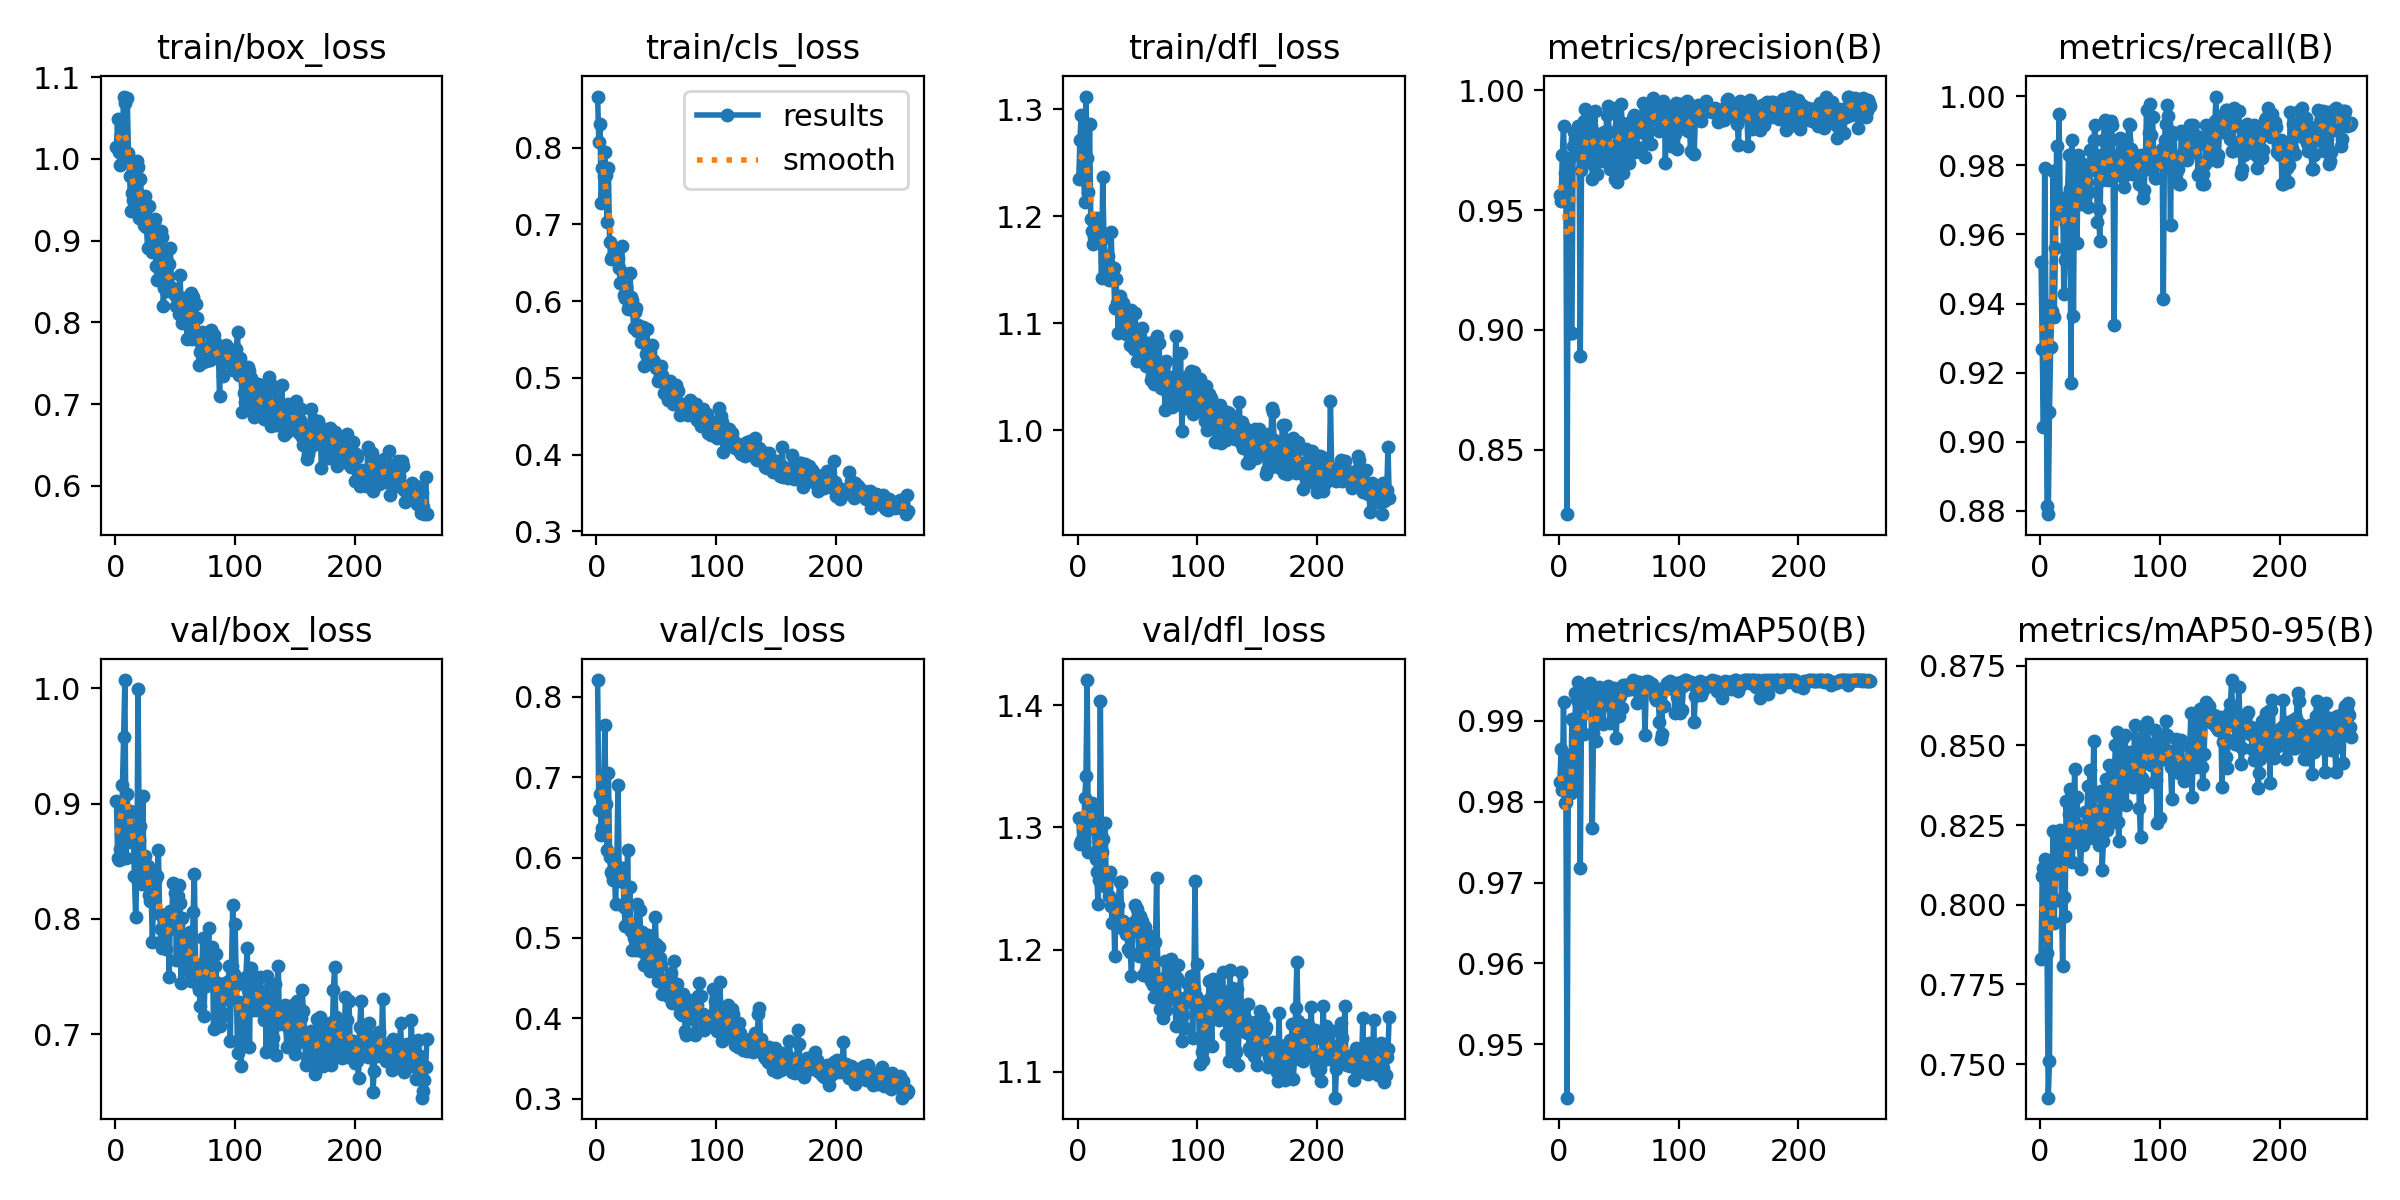

The file beside this chart, header and first rows:
epoch, train/box_loss, train/cls_loss, train/dfl_loss, metrics/precision(B), metrics/recall(B), metrics/mAP50(B), metrics/mAP50-95(B), val/box_loss, val/cls_loss, val/dfl_loss, lr/pg0, lr/pg1, lr/pg2
1, 1.014, 0.8665, 1.235, 0.9564, 0.9521, 0.9824, 0.7831, 0.9026, 0.8208, 1.308, 0.0001333, 0.0001333, 0.0001333
2, 1.05, 0.8077, 1.272, 0.9539, 0.9269, 0.9865, 0.809, 0.8529, 0.6587, 1.287, 0.0002772, 0.0002772, 0.0002772
3, 1.009, 0.8308, 1.295, 0.9729, 0.9043, 0.9814, 0.8115, 0.8515, 0.6796, 1.289, 0.0004205, 0.0004205, 0.0004205
4, 0.9931, 0.7276, 1.235, 0.985, 0.9793, 0.9923, 0.8144, 0.8603, 0.6286, 1.289, 0.0005632, 0.0005632, 0.0005632
5, 1.039, 0.7731, 1.24, 0.9653, 0.9396, 0.9798, 0.8069, 0.8517, 0.6374, 1.288, 0.0007054, 0.0007054, 0.0007054
6, 1.029, 0.7634, 1.213, 0.9619, 0.8815, 0.9799, 0.7848, 0.9166, 0.6716, 1.324, 0.000847, 0.000847, 0.000847
7, 1.076, 0.7937, 1.312, 0.8231, 0.8791, 0.9434, 0.7395, 0.9581, 0.7644, 1.342, 0.000988, 0.000988, 0.000988
8, 1.069, 0.764, 1.255, 0.9707, 0.9086, 0.984, 0.7511, 1.007, 0.6666, 1.421, 0.001096, 0.001096, 0.001096
9, 1.005, 0.7036, 1.222, 0.9715, 0.9274, 0.9857, 0.8089, 0.8529, 0.6096, 1.28, 0.001093, 0.001093, 0.001093
10, 1.074, 0.7729, 1.287, 0.8985, 0.9378, 0.981, 0.8024, 0.9082, 0.7053, 1.317, 0.001091, 0.001091, 0.001091
11, 1.007, 0.6773, 1.198, 0.8987, 0.9784, 0.9902, 0.8233, 0.867, 0.6006, 1.299, 0.001089, 0.001089, 0.001089
12, 0.9795, 0.6553, 1.187, 0.9768, 0.936, 0.9901, 0.7942, 0.894, 0.5815, 1.32, 0.001087, 0.001087, 0.001087
13, 0.9369, 0.6569, 1.174, 0.9824, 0.9559, 0.9817, 0.8095, 0.8932, 0.5797, 1.313, 0.001085, 0.001085, 0.001085
14, 0.9585, 0.6581, 1.181, 0.9798, 0.9857, 0.9934, 0.8191, 0.8768, 0.5722, 1.302, 0.001082, 0.001082, 0.001082
15, 0.9495, 0.6602, 1.178, 0.9811, 0.9663, 0.9925, 0.8199, 0.8722, 0.5819, 1.274, 0.00108, 0.00108, 0.00108
16, 0.9817, 0.6583, 1.198, 0.9853, 0.9948, 0.9948, 0.8204, 0.8376, 0.5421, 1.264, 0.001078, 0.001078, 0.001078
17, 0.9422, 0.6663, 1.181, 0.975, 0.9678, 0.9937, 0.8234, 0.8014, 0.5901, 1.238, 0.001076, 0.001076, 0.001076
18, 0.9976, 0.656, 1.184, 0.8892, 0.9658, 0.9718, 0.8013, 0.8345, 0.6901, 1.257, 0.001074, 0.001074, 0.001074
19, 0.9901, 0.6428, 1.187, 0.9669, 0.9706, 0.9905, 0.7807, 0.9994, 0.5793, 1.403, 0.001071, 0.001071, 0.001071
20, 0.9277, 0.6239, 1.142, 0.9839, 0.9427, 0.9929, 0.8025, 0.8684, 0.571, 1.28, 0.001069, 0.001069, 0.001069
21, 0.9758, 0.6717, 1.236, 0.9871, 0.9526, 0.9883, 0.7965, 0.8809, 0.571, 1.291, 0.001067, 0.001067, 0.001067
22, 0.9515, 0.6361, 1.179, 0.9921, 0.9631, 0.9922, 0.8326, 0.8306, 0.5866, 1.254, 0.001065, 0.001065, 0.001065
23, 0.9342, 0.6074, 1.159, 0.97, 0.9709, 0.9925, 0.8163, 0.9064, 0.5382, 1.304, 0.001063, 0.001063, 0.001063
24, 0.9188, 0.6037, 1.149, 0.9851, 0.983, 0.993, 0.8286, 0.8381, 0.5155, 1.251, 0.00106, 0.00106, 0.00106
25, 0.955, 0.6185, 1.162, 0.9859, 0.9732, 0.9941, 0.8364, 0.8542, 0.5168, 1.258, 0.001058, 0.001058, 0.001058
26, 0.9169, 0.5899, 1.14, 0.9901, 0.9172, 0.9946, 0.8337, 0.8373, 0.6099, 1.244, 0.001056, 0.001056, 0.001056
27, 0.8915, 0.5942, 1.153, 0.985, 0.9873, 0.9921, 0.8134, 0.8462, 0.5168, 1.264, 0.001054, 0.001054, 0.001054
28, 0.9429, 0.6362, 1.185, 0.9631, 0.9364, 0.9767, 0.8223, 0.8208, 0.5632, 1.236, 0.001052, 0.001052, 0.001052
29, 0.9164, 0.6058, 1.148, 0.9694, 0.9774, 0.9885, 0.8427, 0.8157, 0.5086, 1.222, 0.001049, 0.001049, 0.001049
30, 0.9155, 0.6008, 1.151, 0.9912, 0.976, 0.9901, 0.8202, 0.8187, 0.4847, 1.238, 0.001047, 0.001047, 0.001047
31, 0.886, 0.5646, 1.114, 0.9801, 0.9576, 0.9874, 0.8339, 0.7801, 0.4994, 1.195, 0.001045, 0.001045, 0.001045
32, 0.9234, 0.5863, 1.141, 0.9649, 0.983, 0.9911, 0.8252, 0.8206, 0.5061, 1.226, 0.001043, 0.001043, 0.001043
33, 0.9267, 0.5914, 1.119, 0.9816, 0.9807, 0.9932, 0.8195, 0.8326, 0.4853, 1.232, 0.001041, 0.001041, 0.001041
34, 0.8691, 0.5609, 1.091, 0.9741, 0.9689, 0.9941, 0.8114, 0.8384, 0.5426, 1.236, 0.001038, 0.001038, 0.001038
35, 0.8517, 0.5688, 1.125, 0.9705, 0.9774, 0.994, 0.8229, 0.8374, 0.4981, 1.255, 0.001036, 0.001036, 0.001036
36, 0.9113, 0.5629, 1.093, 0.9741, 0.9804, 0.993, 0.8188, 0.8594, 0.5349, 1.255, 0.001034, 0.001034, 0.001034
37, 0.8827, 0.5462, 1.105, 0.9792, 0.9714, 0.9896, 0.8202, 0.8044, 0.5068, 1.218, 0.001032, 0.001032, 0.001032
38, 0.9118, 0.5478, 1.119, 0.9826, 0.9703, 0.9921, 0.8292, 0.7911, 0.5069, 1.223, 0.00103, 0.00103, 0.00103
39, 0.9041, 0.5658, 1.11, 0.975, 0.975, 0.9919, 0.8236, 0.7746, 0.4829, 1.219, 0.001027, 0.001027, 0.001027
40, 0.8195, 0.5155, 1.09, 0.9896, 0.9679, 0.9934, 0.8374, 0.7825, 0.4661, 1.212, 0.001025, 0.001025, 0.001025
41, 0.8418, 0.5313, 1.096, 0.9934, 0.9724, 0.9942, 0.8209, 0.8002, 0.4659, 1.22, 0.001023, 0.001023, 0.001023
42, 0.8572, 0.5634, 1.091, 0.9825, 0.9845, 0.9932, 0.8424, 0.774, 0.4742, 1.2, 0.001021, 0.001021, 0.001021
43, 0.8383, 0.5339, 1.099, 0.9671, 0.9786, 0.9896, 0.8215, 0.796, 0.5031, 1.216, 0.001019, 0.001019, 0.001019
44, 0.8561, 0.5383, 1.08, 0.9741, 0.9789, 0.9923, 0.8343, 0.7906, 0.4681, 1.198, 0.001016, 0.001016, 0.001016
45, 0.8714, 0.5341, 1.112, 0.9743, 0.9873, 0.9902, 0.8514, 0.7494, 0.4591, 1.178, 0.001014, 0.001014, 0.001014
46, 0.8908, 0.543, 1.089, 0.9766, 0.9915, 0.994, 0.8243, 0.8068, 0.4621, 1.216, 0.001012, 0.001012, 0.001012
47, 0.8414, 0.5235, 1.076, 0.9629, 0.9816, 0.9929, 0.8296, 0.7935, 0.4725, 1.222, 0.00101, 0.00101, 0.00101
48, 0.8419, 0.52, 1.109, 0.9928, 0.9635, 0.9879, 0.8225, 0.8316, 0.4697, 1.237, 0.001008, 0.001008, 0.001008
49, 0.8391, 0.5159, 1.085, 0.9619, 0.9674, 0.9931, 0.8189, 0.8036, 0.5259, 1.217, 0.001005, 0.001005, 0.001005
50, 0.8337, 0.5129, 1.065, 0.9855, 0.9581, 0.9906, 0.8254, 0.8229, 0.4928, 1.233, 0.001003, 0.001003, 0.001003
51, 0.8196, 0.4965, 1.089, 0.9859, 0.983, 0.993, 0.8358, 0.7648, 0.447, 1.195, 0.001001, 0.001001, 0.001001
52, 0.8261, 0.5137, 1.087, 0.9942, 0.9757, 0.9938, 0.8111, 0.82, 0.4882, 1.228, 0.0009988, 0.0009988, 0.0009988
53, 0.8107, 0.5027, 1.077, 0.9865, 0.9873, 0.9915, 0.8199, 0.8292, 0.4756, 1.219, 0.0009966, 0.0009966, 0.0009966
54, 0.8581, 0.5151, 1.095, 0.9656, 0.993, 0.9944, 0.8264, 0.8135, 0.4667, 1.224, 0.0009944, 0.0009944, 0.0009944
55, 0.8206, 0.5042, 1.063, 0.9821, 0.9836, 0.9944, 0.8396, 0.7448, 0.4304, 1.179, 0.0009922, 0.0009922, 0.0009922
56, 0.7987, 0.4805, 1.063, 0.9859, 0.983, 0.9938, 0.8235, 0.8007, 0.441, 1.219, 0.00099, 0.00099, 0.00099
57, 0.83, 0.4936, 1.06, 0.986, 0.9757, 0.9944, 0.8384, 0.7611, 0.4335, 1.184, 0.0009878, 0.0009878, 0.0009878
58, 0.8033, 0.4959, 1.063, 0.9815, 0.9829, 0.9943, 0.8438, 0.7593, 0.4313, 1.178, 0.0009856, 0.0009856, 0.0009856
59, 0.828, 0.4896, 1.082, 0.9695, 0.9928, 0.9939, 0.8342, 0.7833, 0.4495, 1.212, 0.0009834, 0.0009834, 0.0009834
60, 0.78, 0.4715, 1.06, 0.9852, 0.9915, 0.9939, 0.8259, 0.7601, 0.4276, 1.189, 0.0009812, 0.0009812, 0.0009812
... 200 more rows
